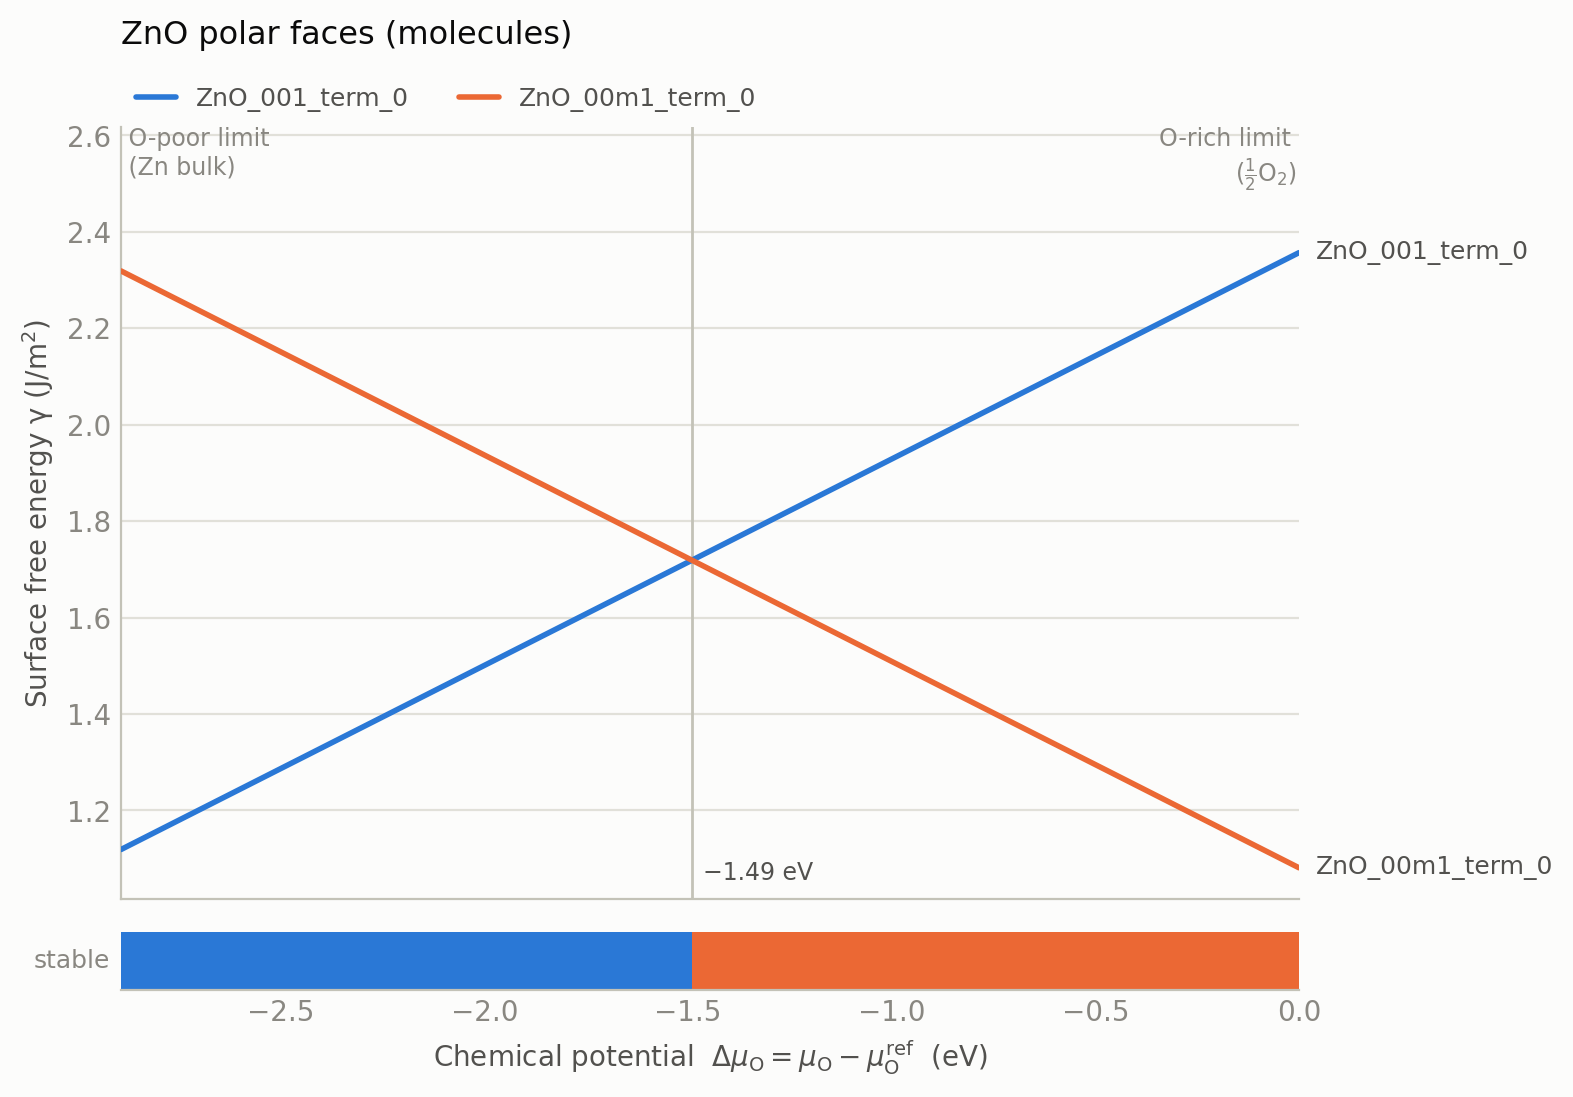

Source data for this figure (header and first rows):
delta_mu_O_eV, gamma_ZnO_001_term_0_Jm2, gamma_ZnO_00m1_term_0_Jm2, stable_termination, in_stability_window
-2.892, 1.119, 2.319, ZnO_001_term_0, True
-2.878, 1.125, 2.313, ZnO_001_term_0, True
-2.863, 1.131, 2.307, ZnO_001_term_0, True
-2.849, 1.137, 2.3, ZnO_001_term_0, True
-2.834, 1.144, 2.294, ZnO_001_term_0, True
-2.82, 1.15, 2.288, ZnO_001_term_0, True
-2.806, 1.156, 2.282, ZnO_001_term_0, True
-2.791, 1.162, 2.276, ZnO_001_term_0, True
-2.777, 1.168, 2.269, ZnO_001_term_0, True
-2.762, 1.175, 2.263, ZnO_001_term_0, True
-2.748, 1.181, 2.257, ZnO_001_term_0, True
-2.733, 1.187, 2.251, ZnO_001_term_0, True
-2.719, 1.193, 2.245, ZnO_001_term_0, True
-2.704, 1.199, 2.239, ZnO_001_term_0, True
-2.69, 1.206, 2.232, ZnO_001_term_0, True
-2.675, 1.212, 2.226, ZnO_001_term_0, True
-2.661, 1.218, 2.22, ZnO_001_term_0, True
-2.646, 1.224, 2.214, ZnO_001_term_0, True
-2.632, 1.23, 2.208, ZnO_001_term_0, True
-2.618, 1.236, 2.201, ZnO_001_term_0, True
-2.603, 1.243, 2.195, ZnO_001_term_0, True
-2.589, 1.249, 2.189, ZnO_001_term_0, True
-2.574, 1.255, 2.183, ZnO_001_term_0, True
-2.56, 1.261, 2.177, ZnO_001_term_0, True
-2.545, 1.267, 2.17, ZnO_001_term_0, True
-2.531, 1.274, 2.164, ZnO_001_term_0, True
-2.516, 1.28, 2.158, ZnO_001_term_0, True
-2.502, 1.286, 2.152, ZnO_001_term_0, True
-2.487, 1.292, 2.146, ZnO_001_term_0, True
-2.473, 1.298, 2.139, ZnO_001_term_0, True
-2.458, 1.305, 2.133, ZnO_001_term_0, True
-2.444, 1.311, 2.127, ZnO_001_term_0, True
-2.43, 1.317, 2.121, ZnO_001_term_0, True
-2.415, 1.323, 2.115, ZnO_001_term_0, True
-2.401, 1.329, 2.109, ZnO_001_term_0, True
-2.386, 1.336, 2.102, ZnO_001_term_0, True
-2.372, 1.342, 2.096, ZnO_001_term_0, True
-2.357, 1.348, 2.09, ZnO_001_term_0, True
-2.343, 1.354, 2.084, ZnO_001_term_0, True
-2.328, 1.36, 2.078, ZnO_001_term_0, True
-2.314, 1.366, 2.071, ZnO_001_term_0, True
-2.299, 1.373, 2.065, ZnO_001_term_0, True
-2.285, 1.379, 2.059, ZnO_001_term_0, True
-2.27, 1.385, 2.053, ZnO_001_term_0, True
-2.256, 1.391, 2.047, ZnO_001_term_0, True
-2.242, 1.397, 2.04, ZnO_001_term_0, True
-2.227, 1.404, 2.034, ZnO_001_term_0, True
-2.213, 1.41, 2.028, ZnO_001_term_0, True
-2.198, 1.416, 2.022, ZnO_001_term_0, True
-2.184, 1.422, 2.016, ZnO_001_term_0, True
-2.169, 1.428, 2.01, ZnO_001_term_0, True
-2.155, 1.435, 2.003, ZnO_001_term_0, True
-2.14, 1.441, 1.997, ZnO_001_term_0, True
-2.126, 1.447, 1.991, ZnO_001_term_0, True
-2.111, 1.453, 1.985, ZnO_001_term_0, True
-2.097, 1.459, 1.979, ZnO_001_term_0, True
-2.082, 1.466, 1.972, ZnO_001_term_0, True
-2.068, 1.472, 1.966, ZnO_001_term_0, True
-2.054, 1.478, 1.96, ZnO_001_term_0, True
-2.039, 1.484, 1.954, ZnO_001_term_0, True
... 141 more rows
